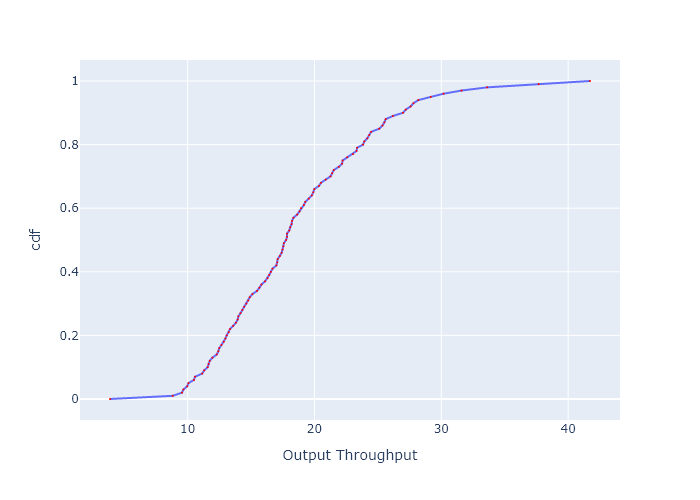

Data behind this chart, as committed beside it:
, cdf, Output Throughput
0, 0.0, 3.877
1, 0.01, 8.82
2, 0.02, 9.554
3, 0.03, 9.67
4, 0.04, 9.964
5, 0.05, 10.06
6, 0.06, 10.5
7, 0.07, 10.58
8, 0.08, 11.15
9, 0.09, 11.3
10, 0.1, 11.58
11, 0.11, 11.65
12, 0.12, 11.74
13, 0.13, 11.95
14, 0.14, 12.29
15, 0.15, 12.42
16, 0.16, 12.49
17, 0.17, 12.67
18, 0.18, 12.85
19, 0.19, 12.97
20, 0.2, 13.08
21, 0.21, 13.24
22, 0.22, 13.34
23, 0.23, 13.59
24, 0.24, 13.8
25, 0.25, 13.94
26, 0.26, 14
27, 0.27, 14.17
28, 0.28, 14.31
29, 0.29, 14.45
30, 0.3, 14.63
31, 0.31, 14.78
32, 0.32, 14.89
33, 0.33, 15.1
34, 0.34, 15.47
35, 0.35, 15.66
36, 0.36, 15.82
37, 0.37, 16.1
38, 0.38, 16.3
39, 0.39, 16.43
40, 0.4, 16.56
41, 0.41, 16.69
42, 0.42, 17
43, 0.43, 17.06
44, 0.44, 17.1
45, 0.45, 17.27
46, 0.46, 17.41
47, 0.47, 17.48
48, 0.48, 17.55
49, 0.49, 17.58
50, 0.5, 17.76
51, 0.51, 17.83
52, 0.52, 17.83
53, 0.53, 18.01
54, 0.54, 18.08
55, 0.55, 18.19
56, 0.56, 18.23
57, 0.57, 18.34
58, 0.58, 18.63
59, 0.59, 18.82
... 41 more rows
